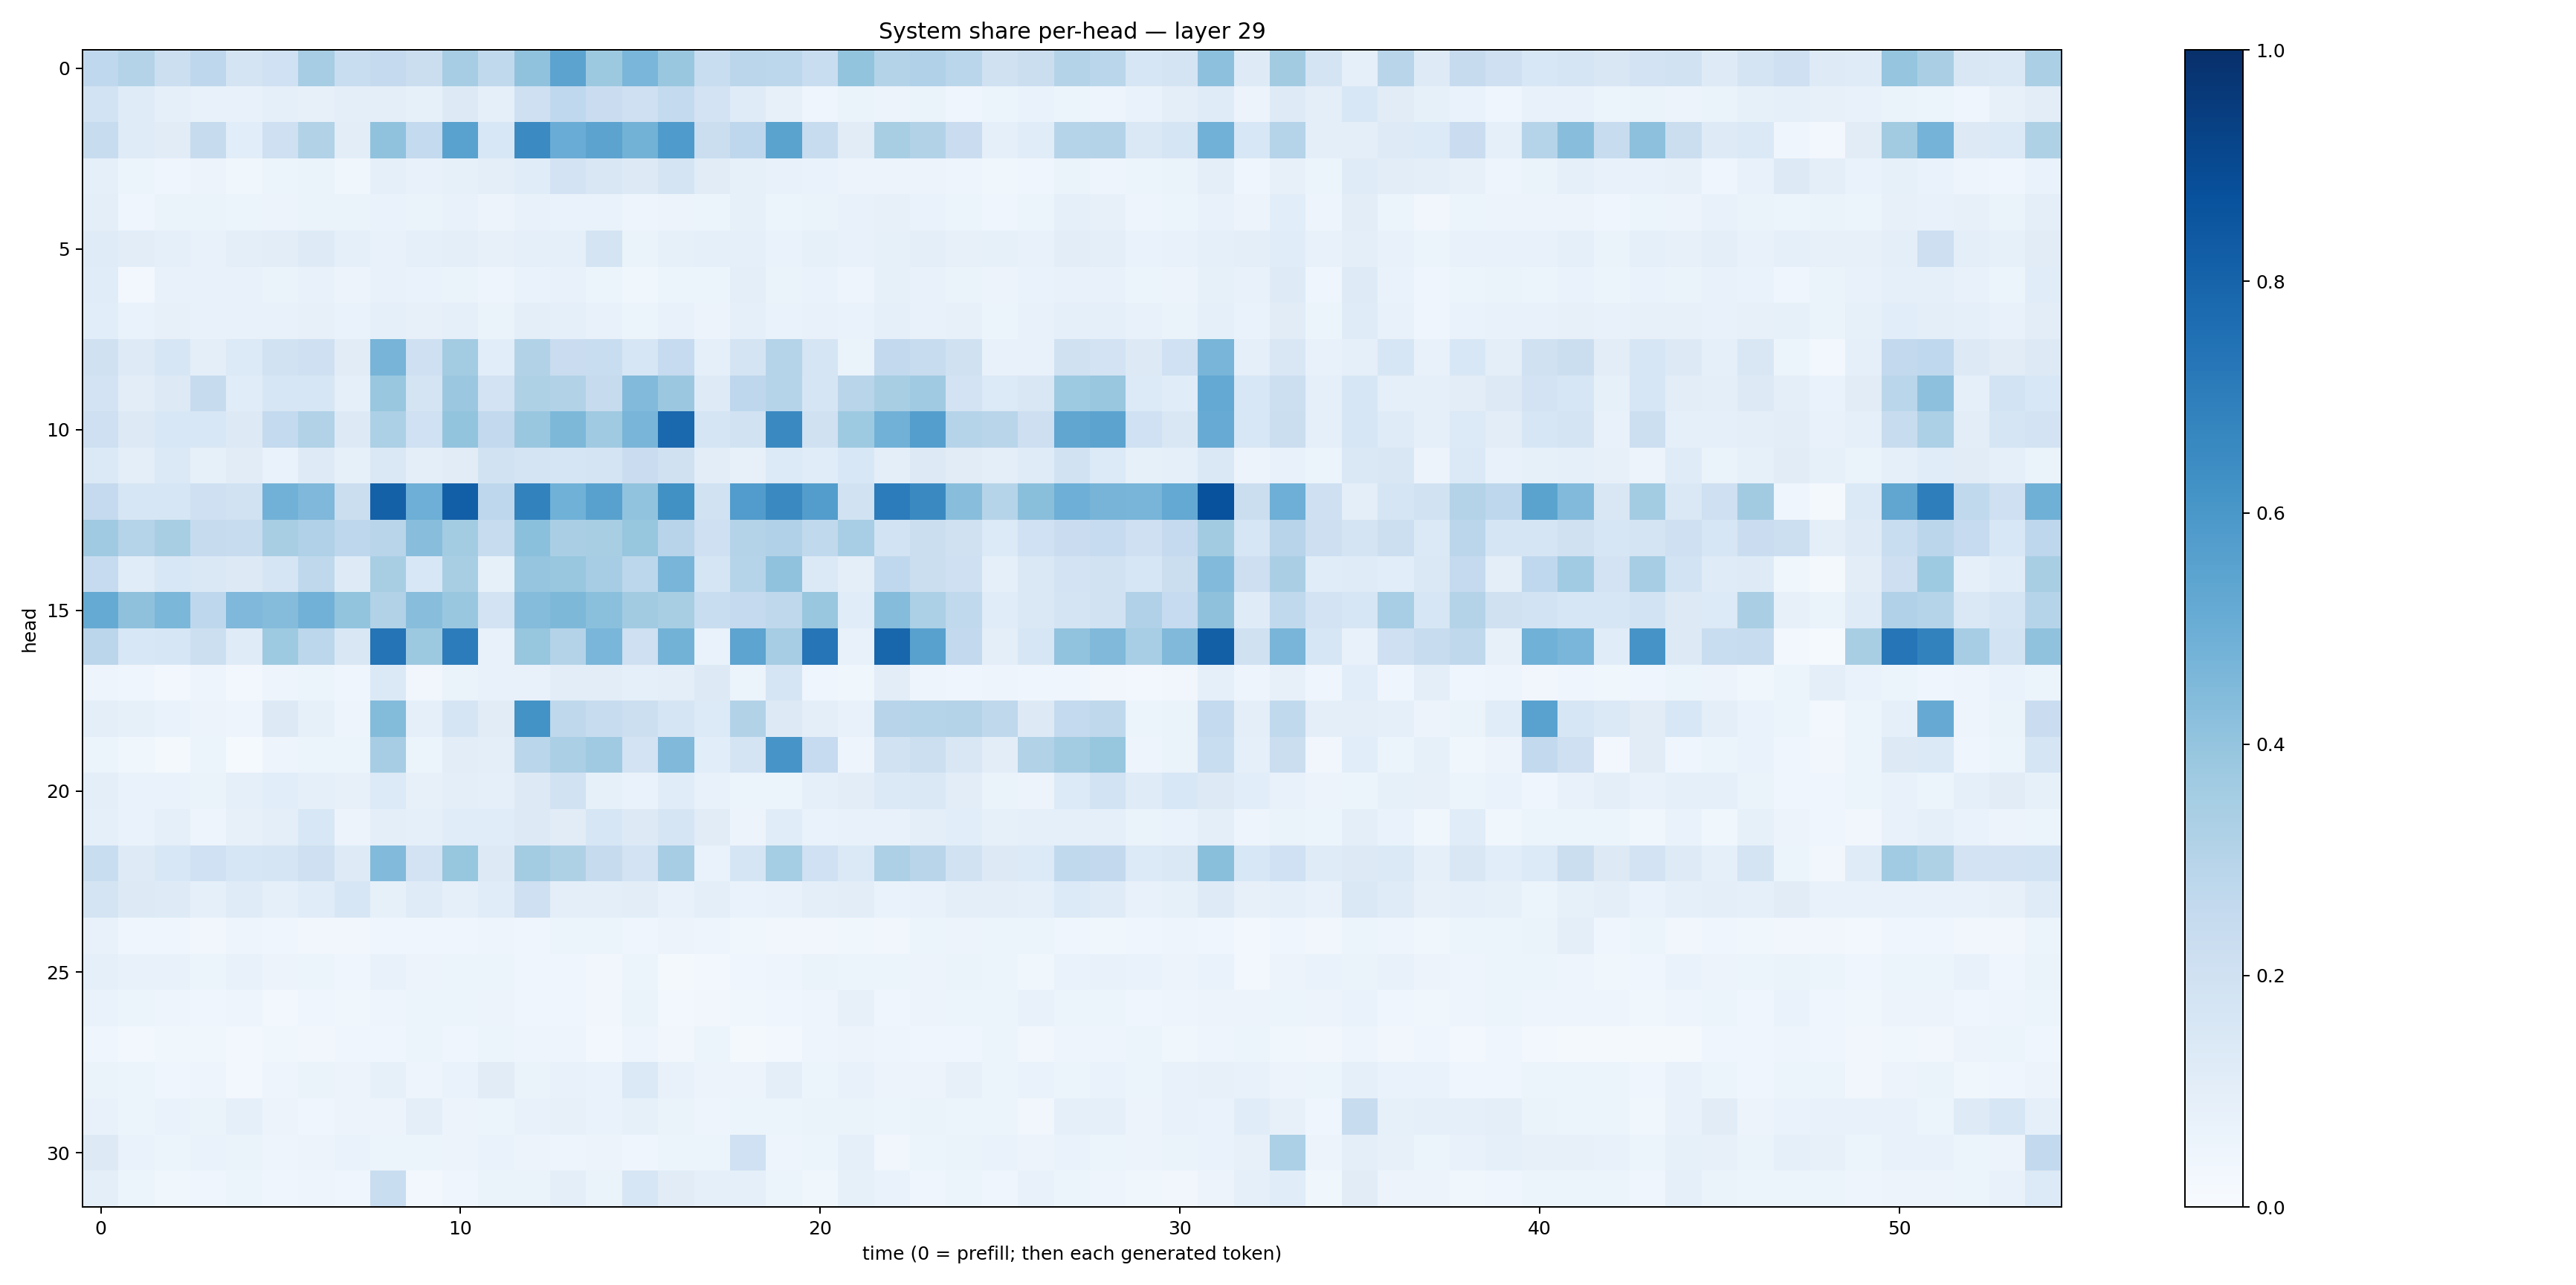

The data file committed next to this chart (first rows):
0.26642644, 0.3052009, 0.21583705, 0.27720082, 0.17649171, 0.20086168, 0.348143, 0.2331916, 0.25037655, 0.22594564, 0.35140342, 0.2617316, 0.40878037, 0.5436905, 0.37872386, 0.46332437, 0.38647854, 0.2319956, 0.28291923, 0.27863365, 0.23237778, 0.39999878, 0.30580044, 0.3188689
0.1872, 0.1188, 0.09353, 0.07259, 0.07462, 0.08712, 0.08029, 0.09432, 0.09598, 0.08311, 0.1288, 0.09255, 0.2081, 0.2663, 0.2276, 0.2039, 0.2567, 0.1799, 0.1182, 0.08158, 0.04396, 0.06409, 0.0582, 0.06404
0.2386, 0.1174, 0.1113, 0.2438, 0.109, 0.2049, 0.3126, 0.1049, 0.4101, 0.255, 0.5511, 0.1548, 0.6521, 0.506, 0.5439, 0.4766, 0.5857, 0.226, 0.2762, 0.5476, 0.235, 0.1112, 0.3409, 0.3114
0.08765, 0.05187, 0.0396, 0.05838, 0.03815, 0.05368, 0.06279, 0.03724, 0.08736, 0.07416, 0.08254, 0.1002, 0.1152, 0.181, 0.1523, 0.1271, 0.175, 0.1123, 0.08549, 0.0779, 0.06726, 0.05493, 0.05532, 0.05592
0.0956, 0.04402, 0.06524, 0.06507, 0.05919, 0.05583, 0.06578, 0.0659, 0.06775, 0.06281, 0.07388, 0.05796, 0.0734, 0.06676, 0.06754, 0.04692, 0.055, 0.0539, 0.08359, 0.05967, 0.06513, 0.07127, 0.07835, 0.06882
0.1192, 0.1053, 0.08711, 0.07154, 0.09769, 0.1025, 0.1245, 0.09371, 0.07641, 0.09118, 0.1003, 0.08153, 0.08827, 0.09164, 0.1757, 0.06527, 0.08238, 0.08854, 0.0936, 0.07019, 0.0859, 0.07801, 0.08467, 0.09385
0.1146, 0.02993, 0.07266, 0.07091, 0.07112, 0.06332, 0.0758, 0.05761, 0.07375, 0.06775, 0.06574, 0.04946, 0.0683, 0.07548, 0.06182, 0.03676, 0.05968, 0.05417, 0.09866, 0.06434, 0.06678, 0.04758, 0.08304, 0.0706
0.1076, 0.06836, 0.07947, 0.07635, 0.0752, 0.07278, 0.08088, 0.06833, 0.09207, 0.0803, 0.08783, 0.06561, 0.09799, 0.08777, 0.07667, 0.05237, 0.0743, 0.05725, 0.09145, 0.07025, 0.0755, 0.06785, 0.08918, 0.07522
0.1969, 0.1219, 0.1634, 0.09625, 0.1364, 0.1884, 0.2042, 0.1132, 0.4704, 0.2065, 0.3563, 0.1075, 0.3103, 0.2277, 0.2311, 0.1621, 0.2465, 0.09362, 0.1753, 0.3022, 0.1684, 0.06555, 0.2602, 0.2409
0.1811, 0.1051, 0.1268, 0.2442, 0.1142, 0.1592, 0.1609, 0.09092, 0.3881, 0.1753, 0.3801, 0.1799, 0.3233, 0.3123, 0.2449, 0.4418, 0.3824, 0.1214, 0.276, 0.2971, 0.1644, 0.2905, 0.3401, 0.3694
0.204, 0.1259, 0.1534, 0.156, 0.1323, 0.2543, 0.3153, 0.132, 0.3303, 0.203, 0.401, 0.2609, 0.384, 0.4532, 0.369, 0.4662, 0.7831, 0.1714, 0.1935, 0.6524, 0.1958, 0.3742, 0.4823, 0.5695
0.1404, 0.09976, 0.1381, 0.08375, 0.1122, 0.07007, 0.1224, 0.08291, 0.1416, 0.09426, 0.1104, 0.1936, 0.1752, 0.1676, 0.1792, 0.2266, 0.1991, 0.1032, 0.07955, 0.1358, 0.1158, 0.1535, 0.09427, 0.1306
0.2537, 0.1564, 0.1594, 0.2095, 0.1936, 0.4817, 0.4509, 0.225, 0.8121, 0.4937, 0.8164, 0.2762, 0.6816, 0.486, 0.5576, 0.4039, 0.6275, 0.1922, 0.5771, 0.6537, 0.571, 0.191, 0.7032, 0.6527
0.3709, 0.302, 0.3429, 0.2441, 0.2387, 0.3402, 0.3189, 0.2756, 0.2891, 0.4259, 0.3582, 0.2347, 0.4194, 0.3386, 0.3407, 0.393, 0.2944, 0.2057, 0.3082, 0.3181, 0.2625, 0.3449, 0.1861, 0.2211
0.2464, 0.1134, 0.1528, 0.1476, 0.1287, 0.1641, 0.2733, 0.1221, 0.3435, 0.1539, 0.3437, 0.0846, 0.3972, 0.387, 0.3491, 0.2785, 0.4657, 0.1708, 0.2992, 0.4063, 0.1377, 0.09425, 0.2672, 0.2233
0.5159, 0.4122, 0.459, 0.2769, 0.4505, 0.4358, 0.4807, 0.4017, 0.3115, 0.4293, 0.3834, 0.1815, 0.4349, 0.4532, 0.4196, 0.3615, 0.3409, 0.2309, 0.25, 0.2699, 0.3875, 0.1146, 0.4341, 0.331
0.2842, 0.156, 0.1634, 0.2168, 0.1187, 0.3749, 0.2784, 0.1507, 0.7361, 0.3757, 0.7055, 0.07669, 0.3918, 0.3069, 0.4634, 0.2088, 0.4802, 0.07004, 0.542, 0.3511, 0.7329, 0.07405, 0.7929, 0.557
0.04999, 0.03975, 0.02804, 0.0492, 0.02731, 0.04738, 0.05297, 0.04089, 0.1391, 0.03192, 0.06332, 0.07484, 0.0753, 0.1034, 0.1025, 0.08687, 0.09888, 0.1251, 0.05938, 0.1714, 0.04524, 0.03768, 0.1042, 0.05035
0.1006, 0.08365, 0.07004, 0.05787, 0.04688, 0.1272, 0.08492, 0.05053, 0.4398, 0.09092, 0.165, 0.1132, 0.6201, 0.2698, 0.2405, 0.2173, 0.1657, 0.1367, 0.3124, 0.1269, 0.09433, 0.07742, 0.2948, 0.3004
0.06143, 0.03632, 0.01859, 0.05284, 0.01272, 0.04876, 0.05111, 0.06178, 0.351, 0.06077, 0.1047, 0.09522, 0.2885, 0.3335, 0.3684, 0.1813, 0.4488, 0.1065, 0.1752, 0.6057, 0.2479, 0.04777, 0.1885, 0.216
0.1012, 0.06695, 0.06954, 0.0626, 0.09158, 0.1087, 0.09016, 0.07971, 0.1334, 0.08058, 0.09697, 0.08954, 0.1273, 0.1899, 0.08353, 0.07021, 0.114, 0.07622, 0.0605, 0.06221, 0.09343, 0.1043, 0.1404, 0.141
0.08763, 0.06984, 0.09118, 0.04944, 0.08171, 0.1003, 0.1534, 0.05654, 0.09677, 0.08678, 0.1164, 0.1164, 0.1252, 0.1109, 0.1586, 0.1293, 0.1648, 0.1116, 0.05514, 0.1142, 0.06841, 0.072, 0.07299, 0.09391
0.2313, 0.1221, 0.154, 0.1995, 0.1616, 0.1664, 0.2067, 0.1219, 0.4417, 0.1811, 0.3923, 0.1302, 0.3564, 0.3229, 0.2453, 0.1809, 0.3514, 0.06661, 0.1711, 0.3542, 0.202, 0.1387, 0.327, 0.2927
0.1788, 0.1318, 0.1249, 0.0895, 0.118, 0.0925, 0.114, 0.1637, 0.08397, 0.1208, 0.08935, 0.1155, 0.2032, 0.09569, 0.09727, 0.105, 0.07797, 0.09868, 0.06997, 0.07434, 0.1004, 0.1025, 0.06983, 0.07676
0.07275, 0.04428, 0.04228, 0.03458, 0.0498, 0.04028, 0.03512, 0.03468, 0.04277, 0.0447, 0.0419, 0.04929, 0.04215, 0.06054, 0.06021, 0.04563, 0.05501, 0.04879, 0.03718, 0.03335, 0.03391, 0.03801, 0.03242, 0.06038
0.08734, 0.0727, 0.07247, 0.05106, 0.07032, 0.05521, 0.05139, 0.04219, 0.07143, 0.05516, 0.05966, 0.05965, 0.0446, 0.03999, 0.03146, 0.0524, 0.02234, 0.03083, 0.0414, 0.04823, 0.06456, 0.05116, 0.05413, 0.05654
0.06968, 0.05249, 0.04762, 0.04288, 0.05016, 0.02841, 0.04147, 0.03719, 0.04876, 0.05452, 0.06097, 0.05781, 0.04545, 0.0442, 0.03389, 0.06356, 0.02426, 0.03283, 0.03691, 0.04589, 0.0486, 0.07918, 0.04092, 0.05662
0.04483, 0.02981, 0.03748, 0.03839, 0.02953, 0.03865, 0.03213, 0.03987, 0.03908, 0.06201, 0.04172, 0.05111, 0.04757, 0.04943, 0.0291, 0.04855, 0.03499, 0.05409, 0.02302, 0.02813, 0.04923, 0.05506, 0.04701, 0.04283
0.06416, 0.0621, 0.04241, 0.04976, 0.02586, 0.04769, 0.06393, 0.05692, 0.08492, 0.04702, 0.06656, 0.1115, 0.06346, 0.07543, 0.06719, 0.1386, 0.07141, 0.05529, 0.05545, 0.101, 0.05151, 0.07569, 0.05551, 0.05813
0.07491, 0.05222, 0.06923, 0.06469, 0.08765, 0.05605, 0.04461, 0.05718, 0.05755, 0.1005, 0.05522, 0.05183, 0.07141, 0.07919, 0.06745, 0.08392, 0.06402, 0.04941, 0.05304, 0.05954, 0.06412, 0.06427, 0.05212, 0.06554
0.131, 0.0682, 0.05955, 0.06937, 0.06307, 0.04752, 0.05733, 0.06859, 0.0598, 0.05464, 0.05774, 0.0665, 0.05472, 0.0488, 0.05664, 0.03973, 0.05406, 0.06152, 0.2004, 0.04768, 0.05236, 0.08793, 0.03361, 0.05102
0.09757, 0.05289, 0.03598, 0.03961, 0.05273, 0.04109, 0.05025, 0.04176, 0.2313, 0.02789, 0.04473, 0.06357, 0.06459, 0.09454, 0.06458, 0.1623, 0.112, 0.08648, 0.08719, 0.05963, 0.03867, 0.08285, 0.06708, 0.04393
